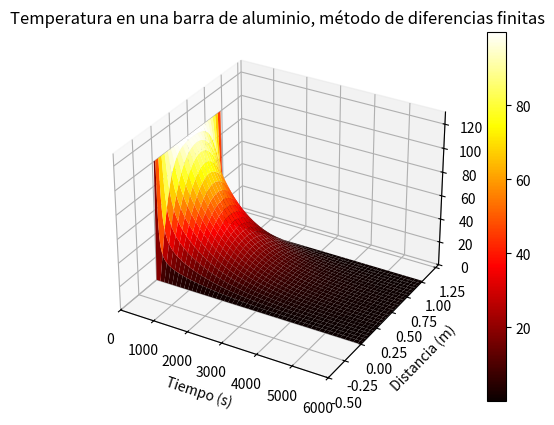

Source code (Python):
# -*- coding: utf-8 -*-
"""
Created on Fri Oct 10 15:29:50 2025

[redacted]

Ecuación del calor por diferencias finitas
"""
import numpy as np
import matplotlib.pyplot as p

#Condiciones iniciales

L = 1 #Longitud de la barra en metros 
t = 10000 
ts = 6000
n = 50 #Pasos espaciales
K = 237 #Coductividad termica del aluminio
C = 900 #Capacidad calorifica del aluminio
rho = 2700 #Densidad del aluminio


#Discretización

DX = L/(n-1)

DT = ts/t 

eta = ((K/(C*rho))*DT)/(DX**2) #Condición de Neumann

if eta < 0.5:
    print("La aproximación por el método de diferenciación finita será buena")
else:
    print("La aproximación por el método de diferenciación finita no será buena")
    
#Inicialización de una matriz de ceros con tamaño t+1 y n+1
#Filas = Tiempo , Columnas = Posición
T = np.zeros((t+1, n+1))

#Ingresamos la temperatura inicia con excepción en los extremos
for i in range(1,n-1): #Vamos punto por punto hasta un paso antes de llegar al extremo
    T[0,i] = 100
    
#Llenado de la matriz con los t y n 

for j in range(0, t):        # Paso en el tiempo
#Imponiendo las condiciones de frontera
    T[j,0] = 0  #Temperatura en el extremo x = 0
        
    T[j,n] = 0  #Temperatura en el extremo x = L
    
    for i in range(1, n):    # Paso en el espacio
        T[j+1, i] = T[j, i] + eta*(T[j, i+1] + T[j, i-1] - 2*T[j, i])

#Parte gráfica en 3D

#Discretizar las coordenadas x y t
x = np.arange(n+1)
x = x * DX #Multiplicamos cada i en el arreglo x por DX

y = np.arange(t+1)  
y = y * DT #Multiplicamos cada i en el arreglo y por DT

# la malla hecha con los puntos de la matriz T
X, Y = np.meshgrid(x, y)

fig = p.figure()

ax = fig.add_subplot(111, projection='3d')  #Una sola figura, una sola columna, primer subplot

ax.set_ylabel("Distancia (m)")
ax.set_xlabel("Tiempo (s)")
ax.set_zlabel("Temperatura (°C)")
ax.set_title('Temperatura en una barra de aluminio, método de diferencias finitas')

sup = ax.plot_surface(Y, X, T, cmap='hot', linewidth=0)

ax.set_xlim(0, 6001)
ax.set_ylim(-0.5, 1.3)
ax.set_zlim(0, 130)
fig.colorbar(sup)
p.show()

